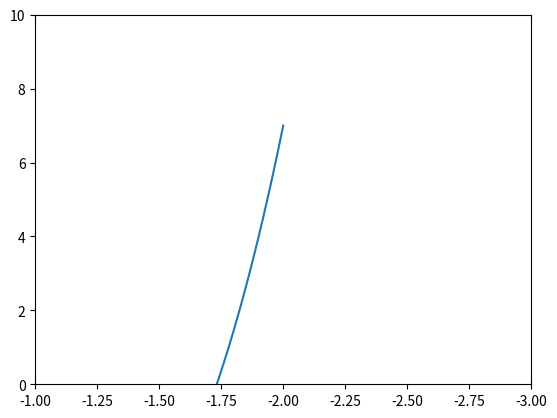

The matplotlib source for this figure:
import matplotlib.pyplot as plt

#x = [int(i) for i in range(-10, 10)]

x = [(i / 100) for i in range(-200, 0)]

y = [0 for i in range(len(x))]

for i in range(len(x)):
    y[i] = pow(x[i], 4) - pow(x[i], 3) - 2 * pow(x[i], 2) + 3 * x[i] - 3
    
print('x: ', x)
print('y: ', y)

plt.plot(x, y)
plt.axis([-1, -3, 0, 10])
plt.show()